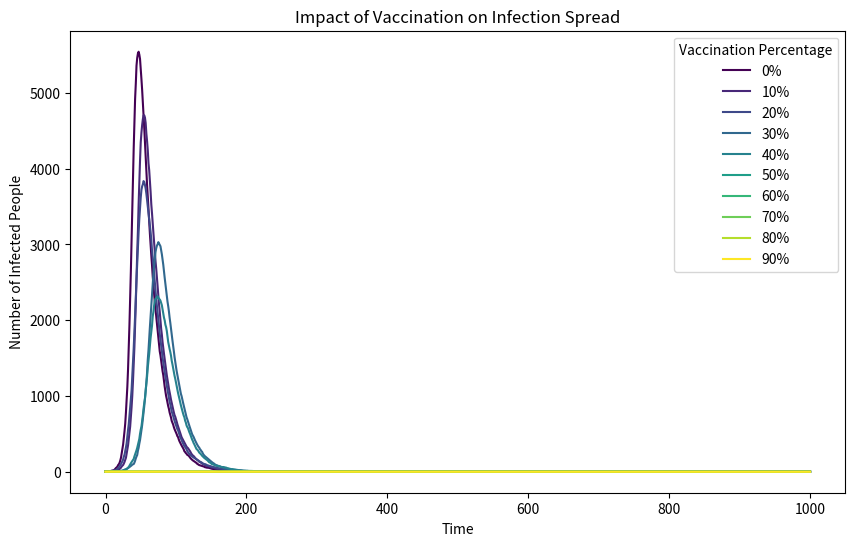

This chart was generated by the following Python code:
import numpy as np
import matplotlib.pyplot as plt
from matplotlib import cm

# Parameters
N = 10000
beta = 0.3
gamma = 0.05
num_time_steps = 1000

# Vaccination percentages to simulate
vaccination_percentages = [0, 0.1, 0.2, 0.3, 0.4, 0.5, 0.6, 0.7, 0.8, 0.9]
colors = cm.viridis(np.linspace(0, 1, len(vaccination_percentages)))

plt.figure(figsize=(10, 6))

for idx, p in enumerate(vaccination_percentages):
    vaccinated = int(N * p)
    S_initial = N - vaccinated - 1  # Initial susceptible
    I_initial = 1
    R_initial = 0

    # Initialize compartments
    S = [S_initial]
    I = [I_initial]
    R = [R_initial]

    # Simulate over time
    for _ in range(num_time_steps):
        current_S = S[-1]
        current_I = I[-1]
        current_R = R[-1]

        # Calculate new infections
        infection_prob = beta * current_I / N
        if current_S > 0:
            new_infections = np.random.choice([0, 1], size=current_S, 
                                             p=[1 - infection_prob, infection_prob]).sum()
        else:
            new_infections = 0

        # Calculate new recoveries
        if current_I > 0:
            new_recoveries = np.random.choice([0, 1], size=current_I, 
                                            p=[1 - gamma, gamma]).sum()
        else:
            new_recoveries = 0

        # Update compartments
        S.append(current_S - new_infections)
        I.append(current_I + new_infections - new_recoveries)
        R.append(current_R + new_recoveries)

    # Plot infected curve
    plt.plot(I, color=colors[idx], label=f'{p*100:.0f}%')

plt.xlabel('Time')
plt.ylabel('Number of Infected People')
plt.title('Impact of Vaccination on Infection Spread')
plt.legend(title='Vaccination Percentage')
plt.savefig('sir_vaccination.png')
plt.show()